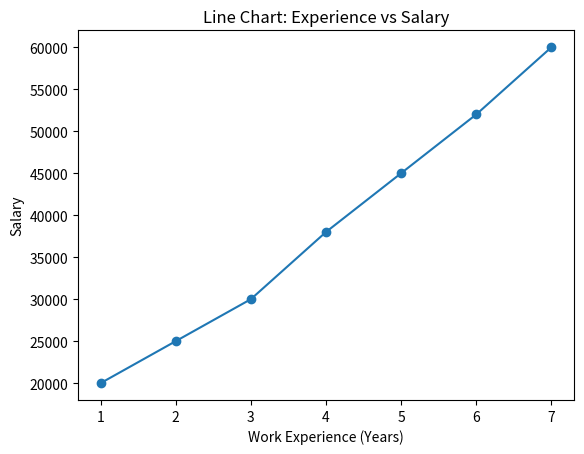

This figure's Python source:
import matplotlib.pyplot as plt

experience = [1, 2, 3, 4, 5, 6, 7]
salary = [20000, 25000, 30000, 38000, 45000, 52000, 60000]

plt.plot(experience, salary, marker='o')
plt.xlabel("Work Experience (Years)")
plt.ylabel("Salary")
plt.title("Line Chart: Experience vs Salary")
plt.show()
